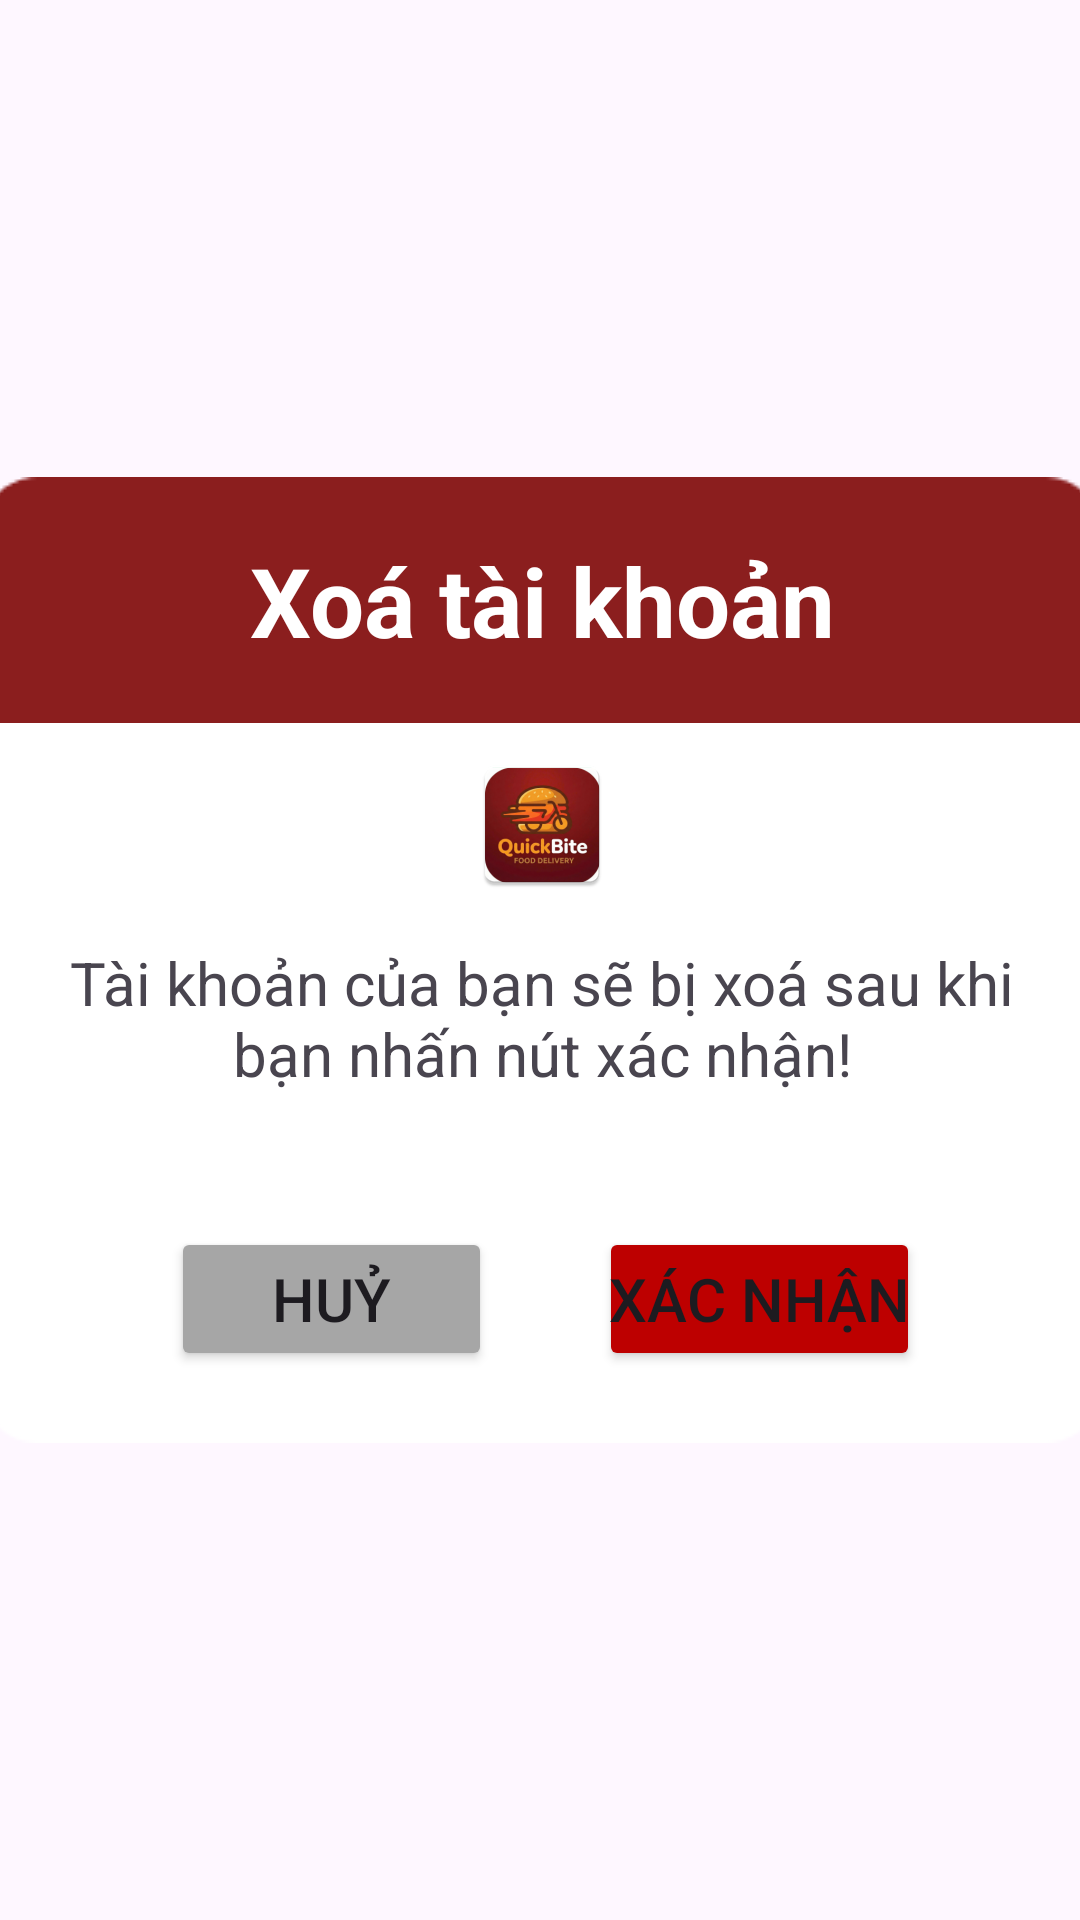

The Android layout XML behind this screen, and the referenced resources:
<!-- AndroidManifest.xml: application theme Theme.QuickBuyFoodDelivery -->
<!-- res/layout/dialog_delete.xml -->
<?xml version="1.0" encoding="utf-8"?>
<androidx.constraintlayout.widget.ConstraintLayout xmlns:android="http://schemas.android.com/apk/res/android"
    xmlns:app="http://schemas.android.com/apk/res-auto"
    xmlns:tools="http://schemas.android.com/tools"
    android:layout_width="match_parent"
    android:layout_height="match_parent">

    <LinearLayout
        android:layout_width="375dp"
        android:layout_height="322dp"
        android:orientation="vertical"
        app:layout_constraintBottom_toBottomOf="parent"
        app:layout_constraintEnd_toEndOf="parent"
        app:layout_constraintStart_toStartOf="parent"
        app:layout_constraintTop_toTopOf="parent">

        <androidx.constraintlayout.widget.ConstraintLayout
            android:layout_width="375dp"
            android:layout_height="82dp"
            >

            <ImageView
                android:id="@+id/imageView"
                android:layout_width="wrap_content"
                android:layout_height="wrap_content"
                app:layout_constraintBottom_toBottomOf="parent"
                app:layout_constraintEnd_toEndOf="parent"
                app:layout_constraintStart_toStartOf="parent"
                app:layout_constraintTop_toTopOf="parent"
                app:srcCompat="@drawable/img_del_top_layout" />

            <TextView
                android:id="@+id/tvXoaTaiKhoan_ThongBao"
                android:layout_width="wrap_content"
                android:layout_height="wrap_content"
                android:text="Xoá tài khoản"
                android:textAlignment="center"
                android:textColor="#ffffff"
                android:textSize="32dp"
                android:textStyle="bold"
                app:layout_constraintBottom_toBottomOf="parent"
                app:layout_constraintEnd_toEndOf="parent"
                app:layout_constraintStart_toStartOf="parent"
                app:layout_constraintTop_toTopOf="parent" />
        </androidx.constraintlayout.widget.ConstraintLayout>

        <androidx.constraintlayout.widget.ConstraintLayout
            android:layout_width="match_parent"
            android:layout_height="match_parent">

            <ImageView
                android:id="@+id/imageView2"
                android:layout_width="wrap_content"
                android:layout_height="wrap_content"
                app:layout_constraintBottom_toBottomOf="parent"
                app:layout_constraintEnd_toEndOf="parent"
                app:layout_constraintHorizontal_bias="0.0"
                app:layout_constraintStart_toStartOf="parent"
                app:layout_constraintTop_toTopOf="parent"
                app:layout_constraintVertical_bias="0.0"
                app:srcCompat="@drawable/img_del_bottom_layout" />

            <ImageView
                android:id="@+id/imageView3"
                android:layout_width="wrap_content"
                android:layout_height="wrap_content"
                android:layout_marginTop="10dp"
                app:layout_constraintEnd_toEndOf="parent"
                app:layout_constraintStart_toStartOf="parent"
                app:layout_constraintTop_toTopOf="parent"
                app:srcCompat="@mipmap/ic_launcher" />

            <TextView
                android:id="@+id/textView4"
                android:layout_width="318dp"
                android:layout_height="49dp"
                android:textAlignment="center"
                android:textSize="20dp"
                android:layout_marginTop="15dp"
                android:text="Tài khoản của bạn sẽ bị xoá sau khi bạn nhấn nút xác nhận!"
                app:layout_constraintEnd_toEndOf="parent"
                app:layout_constraintStart_toStartOf="parent"
                app:layout_constraintTop_toBottomOf="@+id/imageView3" />

            <Button
                android:id="@+id/btnHuy"
                android:layout_width="107dp"
                android:layout_height="48dp"
                android:layout_marginStart="64dp"
                android:layout_marginBottom="24dp"
                android:backgroundTint="#A6A6A6"
                android:padding="0dp"
                android:text="Huỷ"
                android:textSize="20dp"
                app:cornerRadius="10dp"
                app:layout_constraintBottom_toBottomOf="parent"
                app:layout_constraintStart_toStartOf="parent" />

            <Button
                android:id="@+id/btnXoa"
                android:layout_width="107dp"
                android:layout_height="48dp"
                android:layout_marginEnd="60dp"
                android:layout_marginBottom="24dp"
                android:backgroundTint="#BD0000"
                android:padding="0dp"
                android:text="Xác nhận"
                android:textSize="20dp"
                app:cornerRadius="10dp"
                app:layout_constraintBottom_toBottomOf="parent"
                app:layout_constraintEnd_toEndOf="parent"
                app:layout_constraintHorizontal_bias="0.96"
                app:layout_constraintStart_toEndOf="@+id/btnHuy" />
        </androidx.constraintlayout.widget.ConstraintLayout>
    </LinearLayout>
</androidx.constraintlayout.widget.ConstraintLayout>
<!-- resources referenced by this layout -->
<resources>
  <!-- drawable img_del_bottom_layout: png bitmap (drawable, 1274 bytes) -->
  <!-- drawable img_del_top_layout: png bitmap (drawable, 845 bytes) -->
  <!-- mipmap ic_launcher: webp bitmap (mipmap-hdpi, 5440 bytes) -->
  <style name="Theme.QuickBuyFoodDelivery" parent="Base.Theme.QuickBuyFoodDelivery" />
  <style name="Base.Theme.QuickBuyFoodDelivery" parent="Theme.Material3.DayNight.NoActionBar">
          
          
      </style>
</resources>
